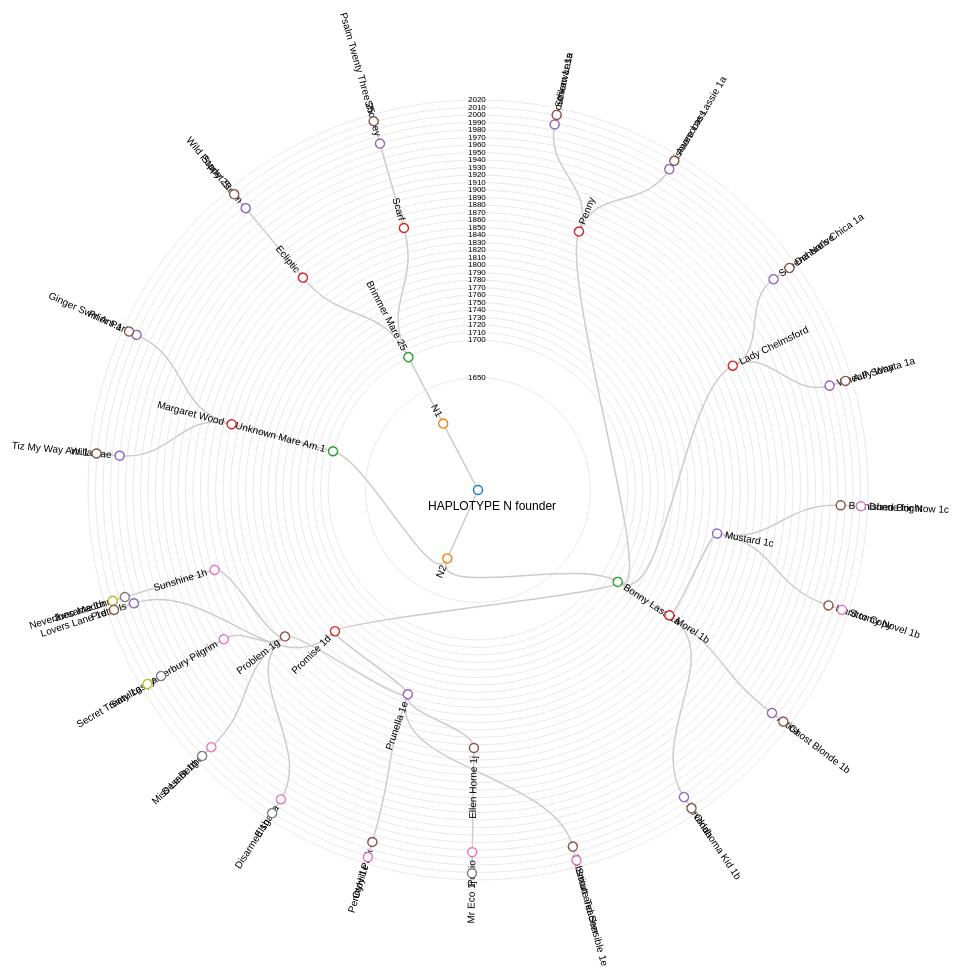
D3 v3 page, settled after 480 driven frames (8 s of simulated time); the page loaded 1 data file(s).


var diameter = 2000;
function yearToY(year){ return (year-1500)*0.75;}
function getY(d) { 
  //return d.y;
  return yearToY(d.born);
};
var tree = d3.layout.tree()
    .size([360, diameter / 2 - 120])
    .separation(function(a, b) { return (a.parent == b.parent ? 1 : 2) / a.depth; });
var diagonal = d3.svg.diagonal.radial()
    .source(function(d){ 
        if(d.source.firstname=="") 
          return {x: d.target.x, y: getY(d.source)}; 
        else 
          return {x: d.source.x, y: getY(d.source)};
      })
    .target(function(d){ return {x: d.target.x, y: getY(d.target)};})
    .projection(function(d) { return [d.y, d.x / 180 * Math.PI]; });
var svg = d3.select("body").append("svg")
    .attr("width", diameter)
    .attr("height", diameter)
  .append("g")
    .attr("transform", "translate(" + diameter / 2 + "," + diameter / 2 + ")");
d3.json("family.json", function(error, root) {
  if (error) throw error;
  var nodes = tree.nodes(root),
      links = tree.links(nodes);
  var link = svg.selectAll(".link")
      .data(links)
    .enter().append("path")
      .attr("class", "link")
      .attr("d", diagonal);
  var decade = svg.selectAll(".decade")
      .data([1650,1700,1710,1720,1730,1740,1750,1760,1770,1780,1790,1800,1810,1820,1830,1840,1850,1860,1870,1880,1890,1900,1910,1920,1930,1940,1950,1960,1970,1980,1990,2000,2010,2020])
    .enter().append("g")
      .attr("class", "decade")
  decade.append("circle")
      .attr("r", function(d){return yearToY(d)});
  decade.append("text")
      .attr("dy", ".31em")
      .attr("transform", function(d) { return "translate(-10,-"+yearToY(d)+")" })
      .text(function(d) { return d; });
  svg.selectAll(".title")
    .data(["HAPLOTYPE N founder"])
    .enter().append("text")
      .attr("class", "title")
      .attr("transform", function(d) { return "translate(-50,20)" })
      .text(function(d) { return d; });
  var node = svg.selectAll(".node")
      .data(nodes)
    .enter().append("g")
      .attr("class", "node")
      .attr("transform", function(d) { return "rotate(" + (d.x - 90) + ")translate(" + getY(d) + ")"; })
  var c = d3.scale.category10();
  node.append("circle")
      .attr("r", 4.5)
      .attr("stroke", function(d){return c(d.depth)});
  node.append("text")
      .attr("dy", ".31em")
      .attr("text-anchor", function(d) { return d.x < 180 ? "start" : "end"; })
      .attr("transform", function(d) { return d.x < 180 ? "translate(8)" : "rotate(180)translate(-8)"; })
      .text(function(d) { return d.firstname; });
});
d3.select(self.frameElement).style("height", diameter - 150 + "px");


### data: family.json
{
 "born": 1500,
 "firstname": "",
 "children": [
  {
   "born": 1600,
   "firstname": "N2",
   "children": [
    "{... 3 keys}",
    "{... 3 keys}"
   ]
  },
  {
   "born": 1600,
   "firstname": "N1",
   "children": [
    "{... 3 keys}"
   ]
  }
 ]
}